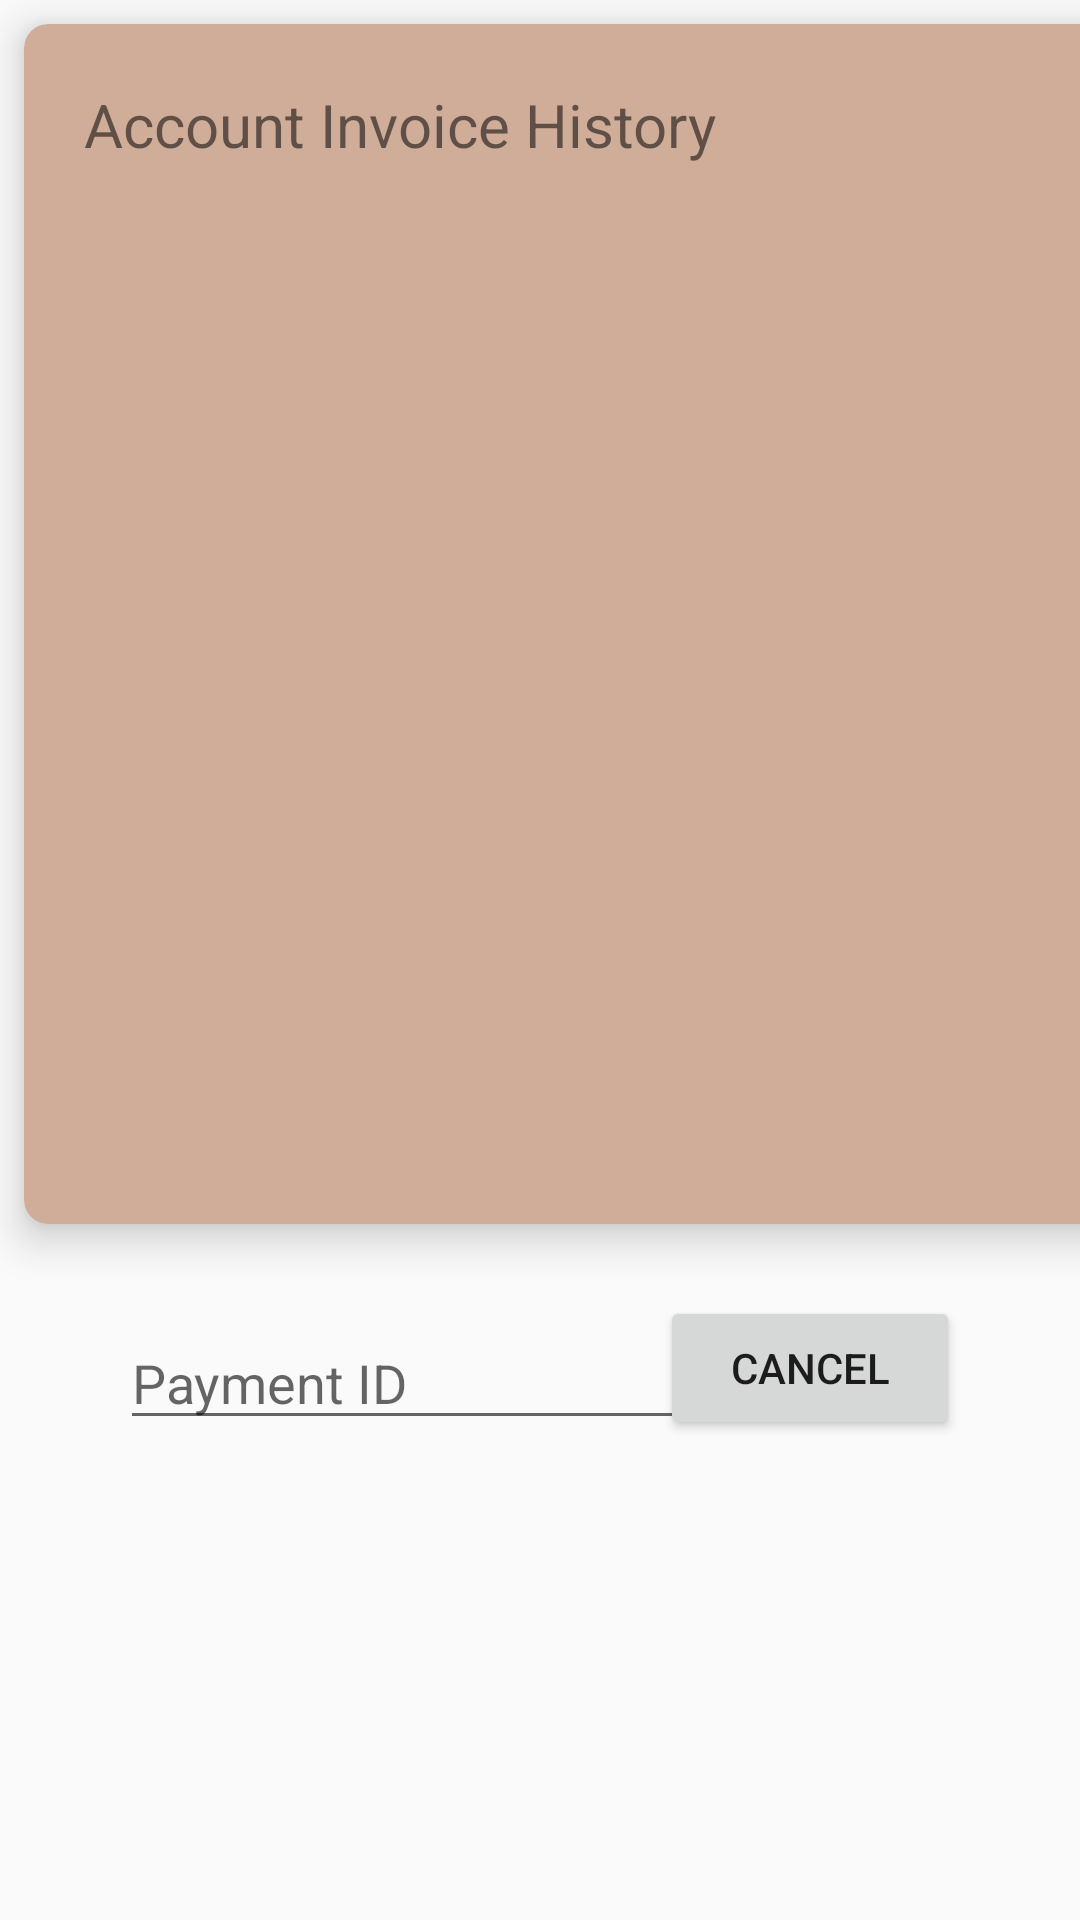

The Android layout XML behind this screen, and the referenced resources:
<!-- AndroidManifest.xml: application theme Theme.Jmartandroid -->
<!-- res/layout/activity_invoice_history.xml -->
<?xml version="1.0" encoding="utf-8"?>
<RelativeLayout xmlns:android="http://schemas.android.com/apk/res/android"
    xmlns:app="http://schemas.android.com/apk/res-auto"
    xmlns:tools="http://schemas.android.com/tools"
    android:layout_width="match_parent"
    android:layout_height="match_parent"
    tools:context=".InvoiceHistoryActivity">

    <FrameLayout
        android:layout_width="wrap_content"
        android:layout_height="wrap_content">

        <androidx.cardview.widget.CardView
            android:id="@+id/card_viewInvoice"
            android:layout_width="395dp"
            android:layout_height="400dp"
            android:layout_marginStart="8dp"
            android:layout_marginTop="8dp"
            android:layout_marginEnd="8dp"
            android:layout_marginBottom="8dp"
            app:cardBackgroundColor="#CFAD99"
            app:cardCornerRadius="8dp"
            app:cardElevation="8dp">

            <androidx.constraintlayout.widget.ConstraintLayout
                android:layout_width="match_parent"
                android:layout_height="match_parent">

                <TextView
                    android:id="@+id/textView26"
                    android:layout_width="wrap_content"
                    android:layout_height="wrap_content"
                    android:layout_marginStart="20dp"
                    android:layout_marginTop="20dp"
                    android:text="Account Invoice History"
                    android:textSize="20dp"
                    app:layout_constraintStart_toStartOf="parent"
                    app:layout_constraintTop_toTopOf="parent" />

                <ListView
                    android:id="@+id/list_invoice"
                    android:layout_width="393dp"
                    android:layout_height="wrap_content"
                    android:layout_marginTop="10dp"
                    android:layout_marginEnd="1dp"
                    app:layout_constraintEnd_toEndOf="parent"
                    app:layout_constraintTop_toBottomOf="@+id/textView26" />


            </androidx.constraintlayout.widget.ConstraintLayout>

        </androidx.cardview.widget.CardView>

        <androidx.constraintlayout.widget.ConstraintLayout
            android:layout_width="match_parent"
            android:layout_height="wrap_content">

            <Button
                android:id="@+id/buttonCancelPym"
                android:layout_width="100dp"
                android:layout_height="wrap_content"
                android:layout_row="0"
                android:layout_column="0"
                android:layout_marginTop="432dp"
                android:layout_marginEnd="40dp"
                android:text="CANCEL"
                app:layout_constraintEnd_toEndOf="parent"
                app:layout_constraintTop_toTopOf="parent" />

            <EditText
                android:id="@+id/editTextPymID"
                android:layout_width="wrap_content"
                android:layout_height="wrap_content"
                android:layout_marginStart="40dp"
                android:ems="10"
                android:hint="Payment ID"
                android:inputType="textPersonName"
                app:layout_constraintBottom_toBottomOf="parent"
                app:layout_constraintStart_toStartOf="parent" />
        </androidx.constraintlayout.widget.ConstraintLayout>
    </FrameLayout>
</RelativeLayout>
<!-- resources referenced by this layout -->
<resources>
  <style name="Theme.Jmartandroid" parent="Theme.AppCompat.Light.DarkActionBar">
          
          <item name="colorPrimary">#9F6544</item>
          <item name="colorPrimaryVariant">@color/black</item>
          <item name="colorOnPrimary">@color/white</item>
          
          <item name="colorSecondary">@color/teal_200</item>
          <item name="colorSecondaryVariant">@color/teal_700</item>
          <item name="colorOnSecondary">@color/black</item>
          
          <item name="android:statusBarColor" tools:targetApi="l">?attr/colorPrimaryVariant</item>
          
      </style>
  <!-- not gathered from this repository: default colours our renderer supplied (Android Studio template values) -->
  <color name="teal_200">#FF03DAC5</color>
  <color name="teal_700">#FF018786</color>
  <color name="black">#FF000000</color>
  <color name="white">#FFFFFFFF</color>
</resources>
